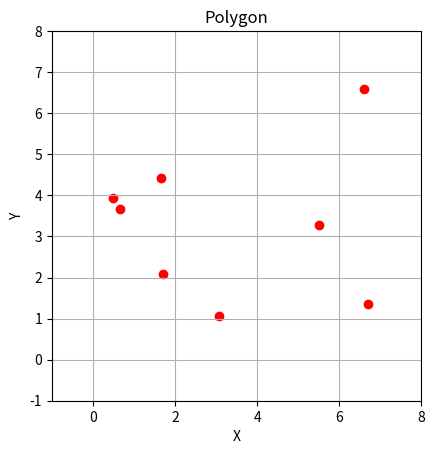

Recreate this plot in Python.
import matplotlib.pyplot as plt
import random
from typing import List

MIN_X = 0
MAX_X = 7
MIN_Y = 0
MAX_Y = 7
      

class Point:
    def __init__(self, x: float, y: float) -> None:
        self.x = x
        self.y = y
        
    def print(self):
        print("[", self.x, ", ", self.y, "]")
        
class Edge:
    def __init__(self, start: Point, end: Point) -> None:
        self.start = start
        self.end = end
        if self.start.y > self.end.y:
            self.start, self.end = self.end, self.start
    
    def print(self):
        print("\n")
        self.start.print()
        print(" -> ")
        self.end.print()
        
class UDNode:
    def __init__(self, point: Point, up, down) -> None:
        self.point = point
        self.up = up
        self.down = down
        
class LRNode:
    def __init__(self, point: Point, left, right) -> None:
        self.point = point
        self.left = left
        self.right = right
        
        
def sort_y(arr):
    for i in range(1, len(arr)):
        key = arr[i]
        j = i - 1
        while j >= 0 and arr[j].y > key.y:
            arr[j + 1] = arr[j]
            j -= 1
        arr[j + 1] = key
        
def sort_x(arr):
    for i in range(1, len(arr)):
        key = arr[i]
        j = i - 1
        while j >= 0 and arr[j].x > key.x:
            arr[j + 1] = arr[j]
            j -= 1
        arr[j + 1] = key
        
        
def gen_points(num: int) -> List[Point]:
    points = []
    for i in range(num):
        points.append(Point(random.uniform(MIN_X, MAX_X), random.uniform(MIN_Y,MAX_Y)))
    return points

def plot_points(points: List[Point]):
    for point in points:
        plt.scatter(point.x, point.y, color="red", label="Point")
    plt.gca().set_aspect('equal', adjustable='box')
    plt.xlabel('X')
    plt.ylabel('Y')
    plt.title('Polygon')
    plt.grid(True)
    plt.xlim(MIN_X-1, MAX_X+1)
    plt.ylim(MIN_Y-1, MAX_Y+1)
    
points = gen_points(8)
plot_points(points)
plt.show()
